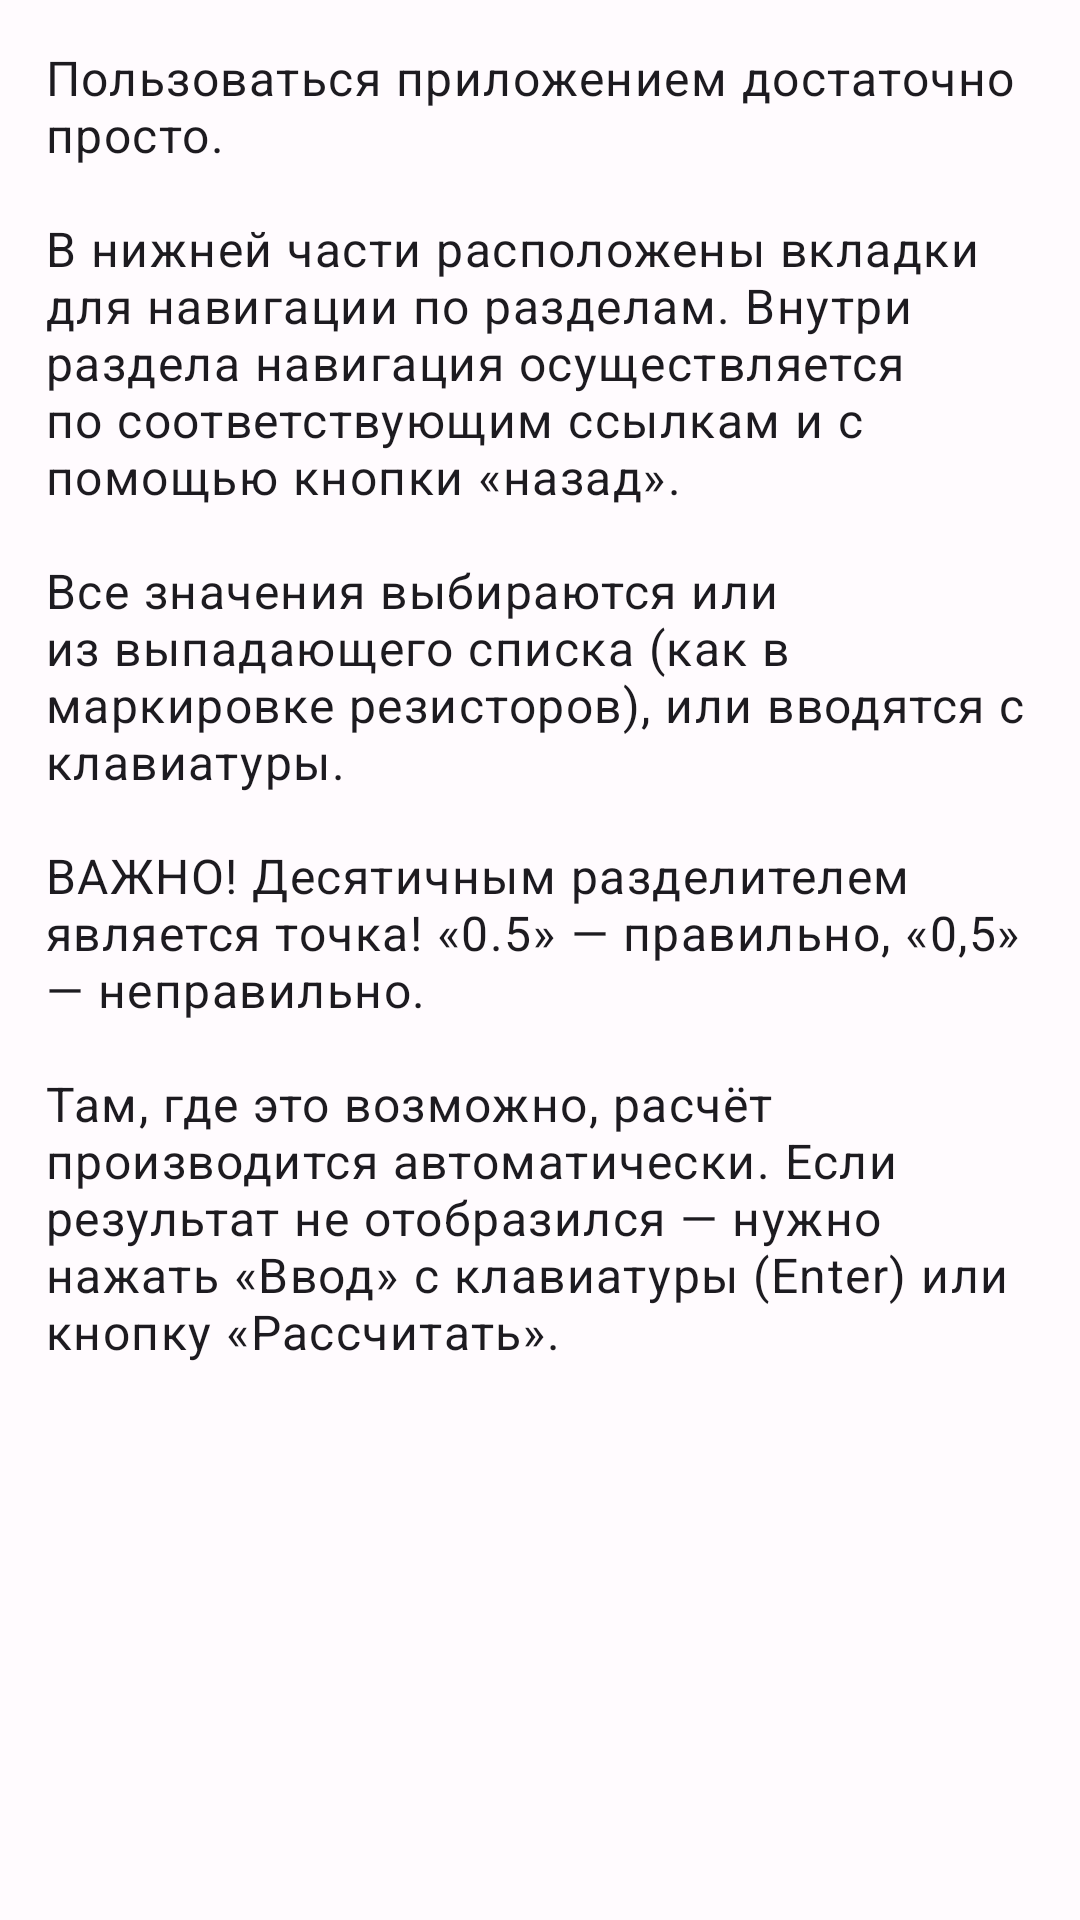

Write the Android layout XML for this screen, with the resource values it uses.
<!-- AndroidManifest.xml: application theme Theme.RadioMan -->
<!-- res/layout/fragment_how_to.xml -->
<?xml version="1.0" encoding="utf-8"?>
<ScrollView xmlns:android="http://schemas.android.com/apk/res/android"
    android:layout_width="match_parent"
    android:layout_height="match_parent"
    android:padding="15dp">

    <TextView
        android:layout_width="match_parent"
        android:layout_height="wrap_content"
        android:text="@string/how_to_text"
        android:textAppearance="?attr/textAppearanceBodyLarge" />
</ScrollView>
<!-- resources referenced by this layout -->
<resources>
  <string name="how_to_text">Пользоваться приложением достаточно просто.\n\nВ нижней части расположены вкладки для навигации по разделам. Внутри раздела навигация осуществляется по соответствующим ссылкам и с помощью кнопки «назад».\n\nВсе значения выбираются или из выпадающего списка (как в маркировке резисторов), или вводятся с клавиатуры.\n\nВАЖНО! Десятичным разделителем является точка! «0.5» — правильно, «0,5» — неправильно.\n\nТам, где это возможно, расчёт производится автоматически. Если результат не отобразился — нужно нажать «Ввод» с клавиатуры (Enter) или кнопку «Рассчитать».</string>
  <style name="Theme.RadioMan" parent="Theme.Material3.Light.NoActionBar">
          <item name="colorPrimary">@color/lavender_primary</item>
          <item name="colorOnPrimary">@color/lavender_on_primary</item>
          <item name="colorPrimaryContainer">@color/lavender_primary_container</item>
          <item name="colorOnPrimaryContainer">@color/lavender_on_primary_container</item>
          <item name="colorSecondary">@color/lavender_secondary</item>
          <item name="colorTertiary">@color/lavender_tertiary</item>
          <item name="android:colorBackground">@color/lavender_background</item>
          <item name="colorSurface">@color/lavender_surface</item>
          <item name="colorOnSurface">@color/lavender_on_surface</item>
          <item name="android:statusBarColor">@color/lavender_primary</item>
          <item name="android:navigationBarColor">@color/lavender_surface</item>
      </style>
  <color name="lavender_primary">#6750A4</color>
  <color name="lavender_on_primary">#FFFFFF</color>
  <color name="lavender_primary_container">#EADDFF</color>
  <color name="lavender_on_primary_container">#21005D</color>
  <color name="lavender_secondary">#625B71</color>
  <color name="lavender_tertiary">#7D5260</color>
  <color name="lavender_background">#FFFBFE</color>
  <color name="lavender_surface">#FFFBFE</color>
  <color name="lavender_on_surface">#1C1B1F</color>
</resources>
